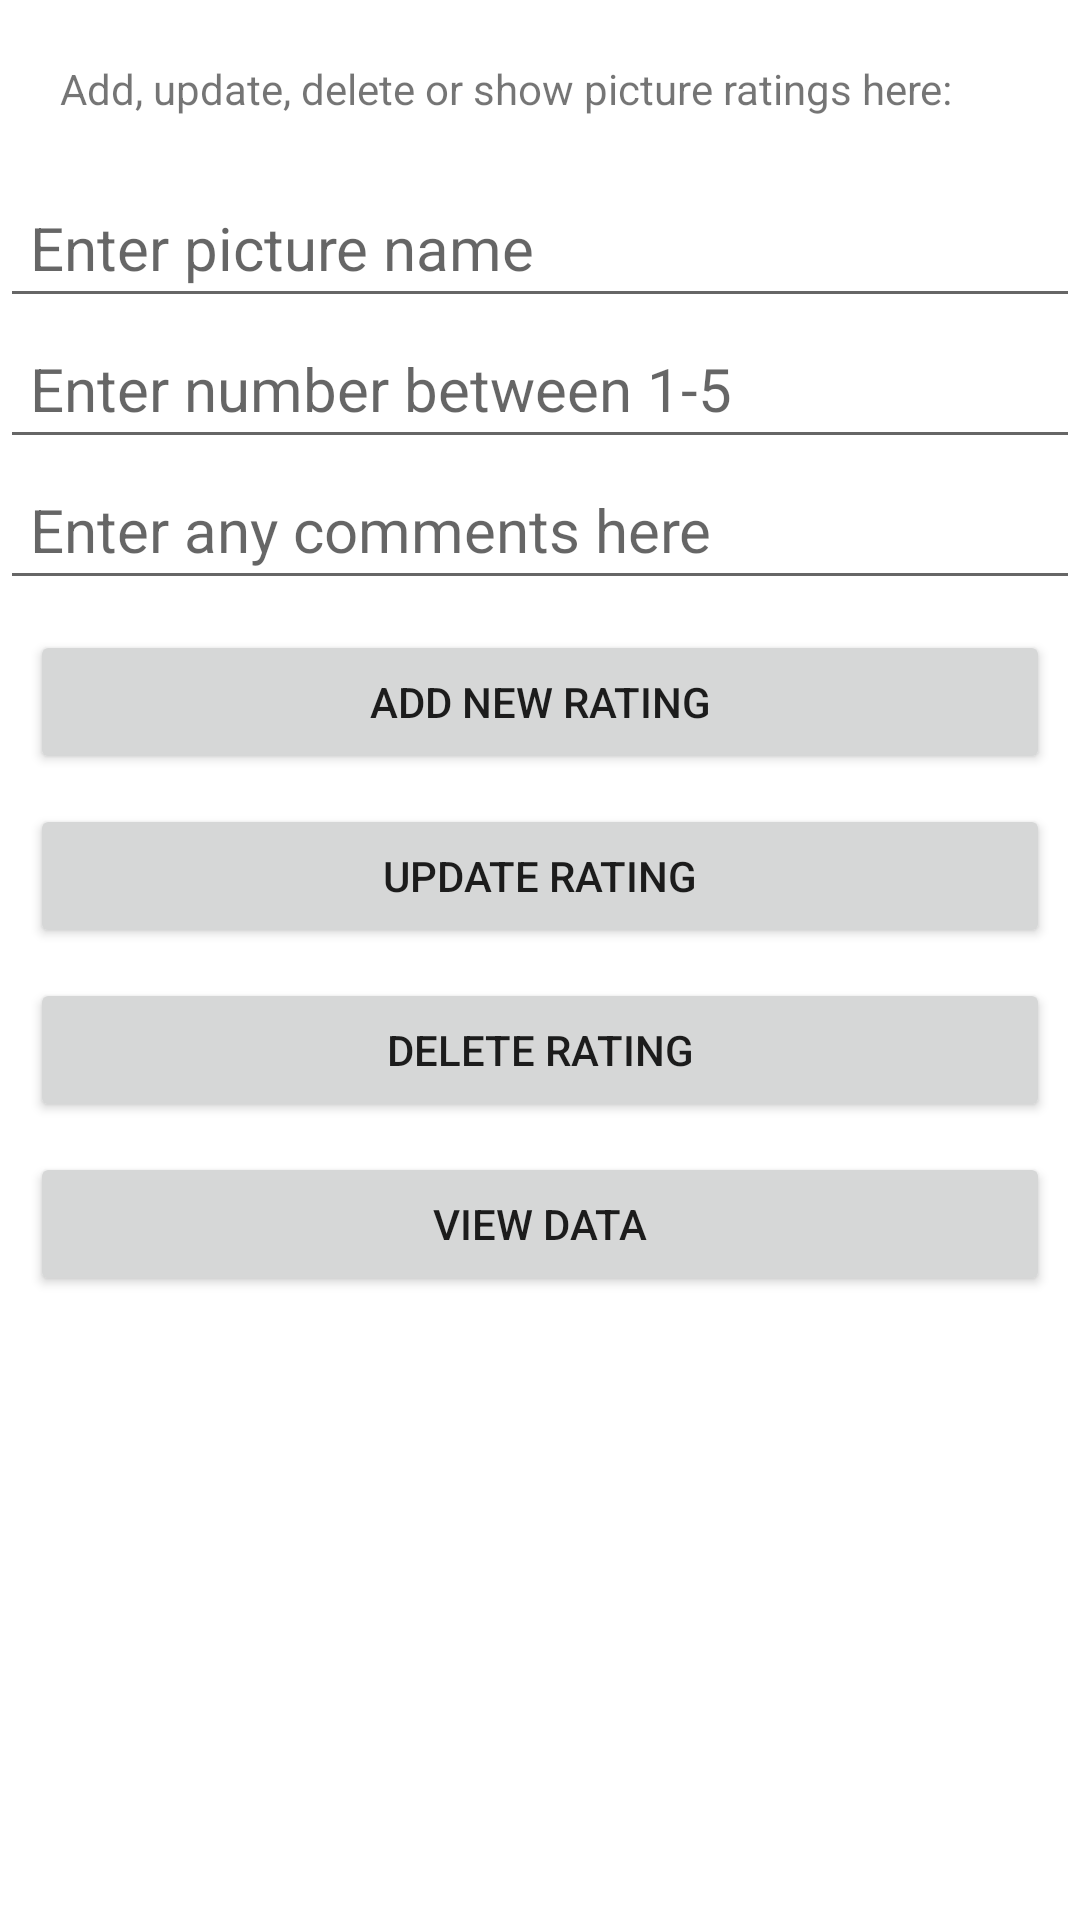

This screen was rendered from an Android layout file. Write that file and the resources it references.
<!-- AndroidManifest.xml: application theme Theme.PicSelector -->
<!-- res/layout/activity_rating.xml -->
<?xml version="1.0" encoding="utf-8"?>
<ScrollView
    xmlns:android="http://schemas.android.com/apk/res/android"
    xmlns:app="http://schemas.android.com/apk/res-auto"
    xmlns:tools="http://schemas.android.com/tools"
    android:layout_width="match_parent"
    android:layout_height="match_parent"
    android:fillViewport="true"
    tools:context=".RatingActivity">

    <androidx.constraintlayout.widget.ConstraintLayout
        android:layout_width="match_parent"

        android:layout_height="wrap_content"
        tools:context=".RatingActivity">

        <TextView
            android:id="@+id/textView"
            android:layout_width="0dp"
            android:layout_height="wrap_content"
            android:padding="20dp"
            android:text="@string/textView_crud"
            app:layout_constraintEnd_toEndOf="parent"
            app:layout_constraintStart_toStartOf="parent"
            app:layout_constraintTop_toTopOf="parent" />


        <EditText
            android:id="@+id/editText_name"
            android:layout_width="0dp"
            android:layout_height="wrap_content"
            android:padding="10dp"
            android:textSize="20sp"
            android:inputType="text"
            android:hint="@string/enter_picture_name"
            app:layout_constraintEnd_toEndOf="parent"
            app:layout_constraintStart_toStartOf="parent"
            app:layout_constraintTop_toBottomOf="@id/textView" />

        <EditText
            android:id="@+id/editText_rating"
            android:layout_width="0dp"
            android:layout_height="wrap_content"
            android:padding="10dp"
            android:textSize="20sp"
            android:hint="@string/enter_number"
            android:inputType="number"
            app:layout_constraintEnd_toEndOf="@+id/editText_name"
            app:layout_constraintStart_toStartOf="parent"
            app:layout_constraintTop_toBottomOf="@+id/editText_name" />

        <EditText
            android:id="@+id/editText_comment"
            android:layout_width="0dp"
            android:layout_height="wrap_content"
            android:padding="10dp"
            android:textSize="20sp"
            android:inputType="textMultiLine"
            android:hint="@string/optional"
            app:layout_constraintEnd_toEndOf="@+id/editText_name"
            app:layout_constraintStart_toStartOf="parent"
            app:layout_constraintTop_toBottomOf="@+id/editText_rating" />


        <Button
            android:id="@+id/btn_add"
            android:layout_width="0dp"
            android:layout_height="wrap_content"
            android:layout_margin="10dp"
            android:text="@string/button_add_rating"
            app:layout_constraintEnd_toEndOf="parent"
            app:layout_constraintStart_toStartOf="parent"
            app:layout_constraintTop_toBottomOf="@+id/editText_comment" />

        <Button
            android:id="@+id/btn_update"
            android:layout_width="0dp"
            android:layout_height="wrap_content"
            android:layout_marginTop="10dp"
            android:layout_marginBottom="10dp"
            android:text="@string/button_update_rating"
            app:layout_constraintEnd_toEndOf="@+id/btn_add"
            app:layout_constraintStart_toStartOf="@+id/btn_add"
            app:layout_constraintTop_toBottomOf="@+id/btn_add"/>

        <Button
            android:id="@+id/btn_delete"
            android:layout_width="0dp"
            android:layout_height="wrap_content"
            android:layout_marginTop="10dp"
            android:layout_marginBottom="10dp"
            android:text="@string/button_delete_rating"
            app:layout_constraintEnd_toEndOf="@+id/btn_add"
            app:layout_constraintStart_toStartOf="@+id/btn_add"
            app:layout_constraintTop_toBottomOf="@+id/btn_update"/>

        <Button
            android:id="@+id/btn_view"
            android:layout_width="0dp"
            android:layout_height="wrap_content"
            android:layout_marginTop="10dp"
            android:layout_marginBottom="10dp"
            android:text="@string/button_view_data"
            app:layout_constraintEnd_toEndOf="@+id/btn_add"
            app:layout_constraintStart_toStartOf="@+id/btn_add"
            app:layout_constraintTop_toBottomOf="@+id/btn_delete" />

    </androidx.constraintlayout.widget.ConstraintLayout>

</ScrollView>
<!-- resources referenced by this layout -->
<resources>
  <string name="button_add_rating">ADD NEW RATING</string>
  <string name="button_delete_rating">DELETE RATING</string>
  <string name="button_update_rating">UPDATE RATING</string>
  <string name="button_view_data">VIEW DATA</string>
  <string name="enter_number">Enter number between 1-5</string>
  <string name="enter_picture_name">Enter picture name</string>
  <string name="optional">Enter any comments here</string>
  <string name="textView_crud">Add, update, delete or show picture ratings here:</string>
  <style name="Theme.PicSelector" parent="Theme.MaterialComponents.DayNight.DarkActionBar">
          
          <item name="colorPrimary">@color/purple_500</item>
          <item name="colorPrimaryVariant">@color/purple_700</item>
          <item name="colorOnPrimary">@color/white</item>
          
          <item name="colorSecondary">@color/teal_200</item>
          <item name="colorSecondaryVariant">@color/teal_700</item>
          <item name="colorOnSecondary">@color/black</item>
          
          <item name="android:statusBarColor" tools:targetApi="l">?attr/colorPrimaryVariant</item>
          
      </style>
  <!-- not gathered from this repository: default colours our renderer supplied (Android Studio template values) -->
  <color name="purple_500">#FF6200EE</color>
  <color name="purple_700">#FF3700B3</color>
  <color name="teal_200">#FF03DAC5</color>
  <color name="teal_700">#FF018786</color>
  <color name="black">#FF000000</color>
  <color name="white">#FFFFFFFF</color>
</resources>
